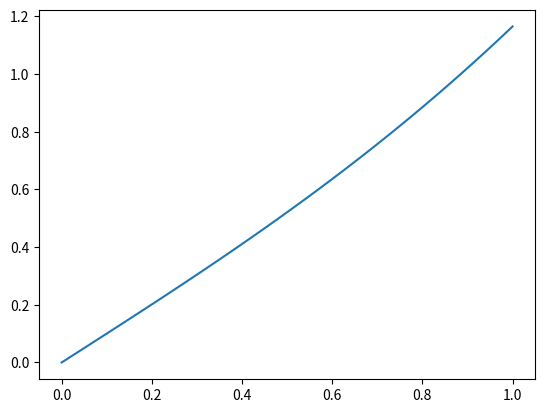

Write Python code to recreate this figure.
import numpy as np
import matplotlib.pyplot as plt
from scipy.integrate import odeint

def deriv(ydy, t, u):
    y, dy = ydy[0], ydy[1]
    ddy = np.sin(y) + u
    return [dy, ddy]

class sinEnv(object):
    def __init__(self, y0dy0=[0, 1]):
        ydy = y0dy0

y0 = [0, 1]
t = np.linspace(0, 1, 100)
ydys = odeint(deriv, y0, t, args=(0,))
ys = ydys[:, 0]
plt.plot(t, ys)
plt.show()
